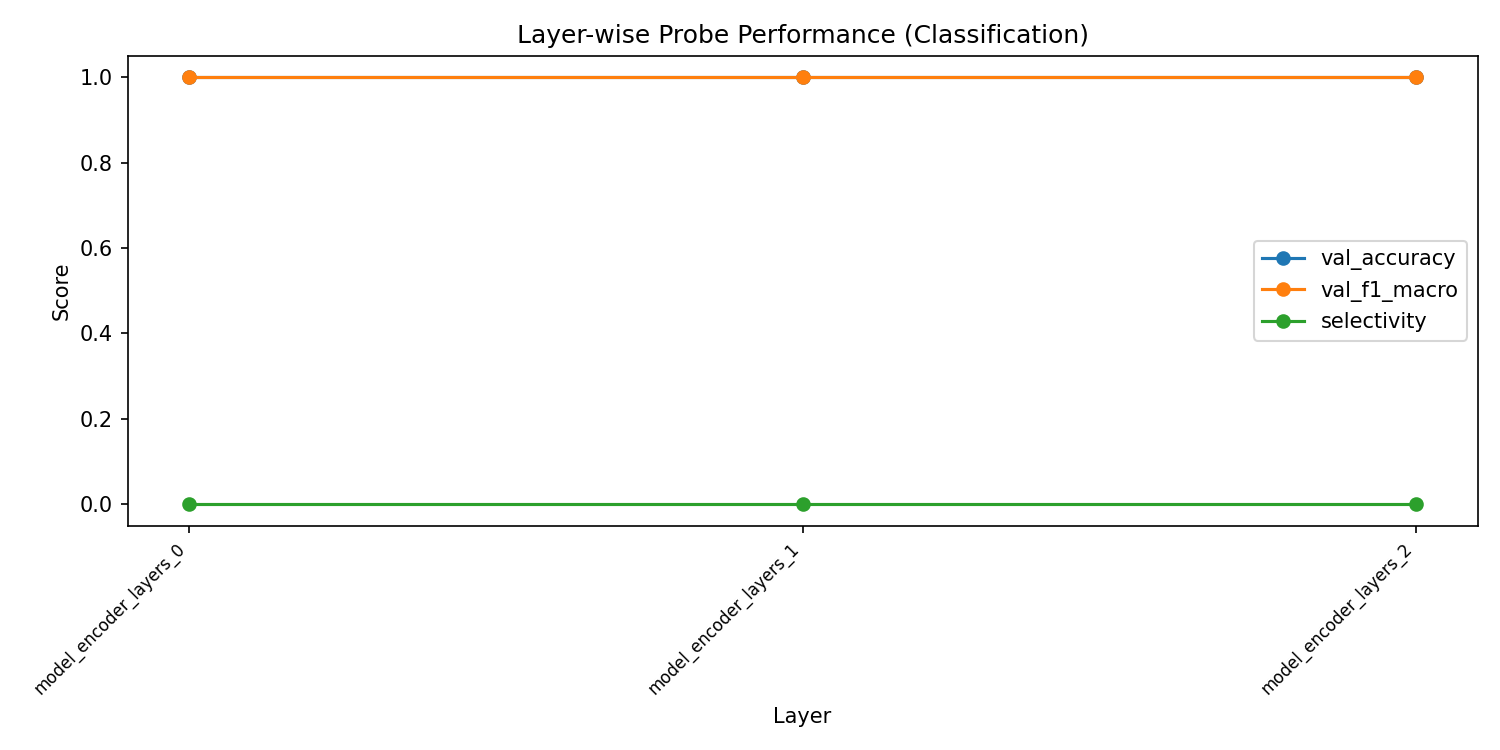

The file beside this chart, header and first rows:
layer, val_accuracy, val_f1_macro, val_f1_weighted, train_loss, selectivity
model_encoder_layers_0, 1.0, 1.0, 1.0, 2.67095681718072e-05, 0.0
model_encoder_layers_1, 1.0, 1.0, 1.0, 2.7822437914437614e-05, 0.0
model_encoder_layers_2, 1.0, 1.0, 1.0, 2.7182203464488135e-05, 0.0
